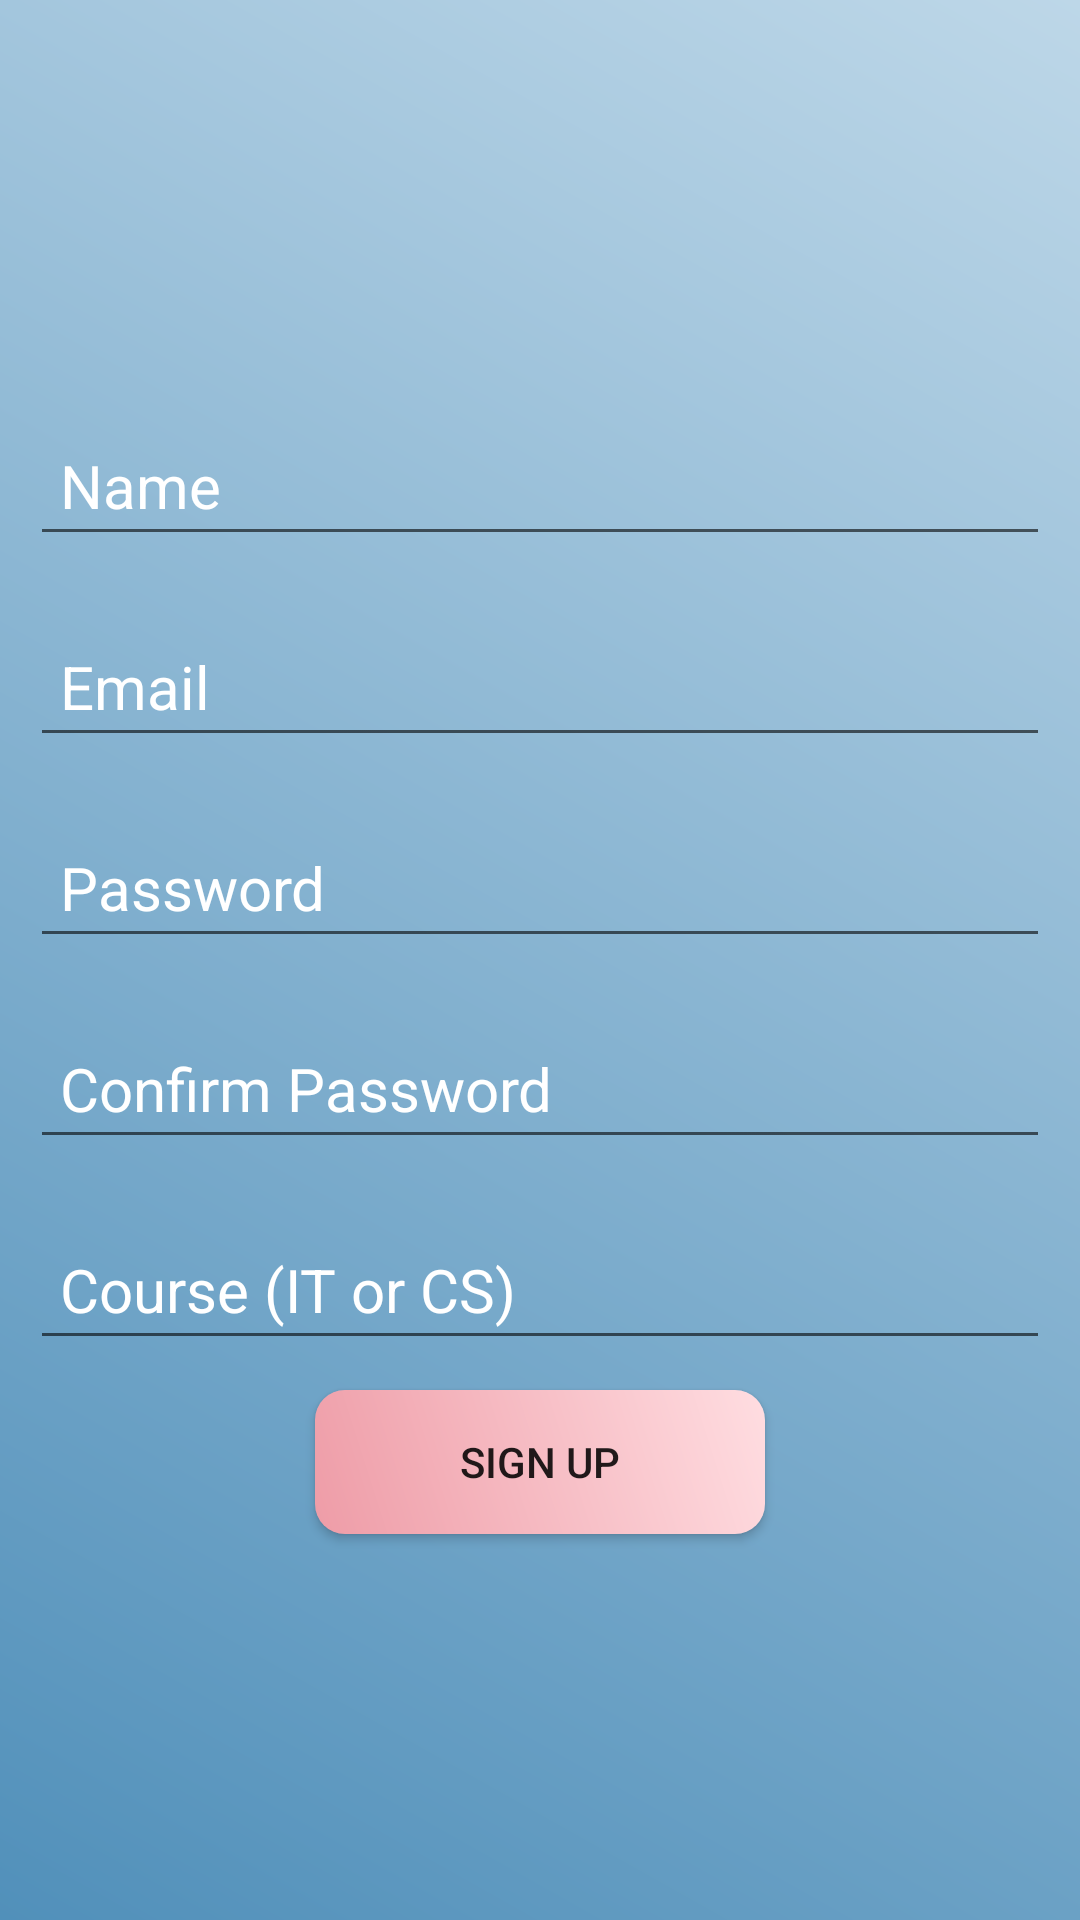

The Android layout XML behind this screen, and the referenced resources:
<!-- AndroidManifest.xml: application theme Theme.ClassApplication -->
<!-- res/layout/activity_sign_up.xml -->
<?xml version="1.0" encoding="utf-8"?>
<LinearLayout xmlns:android="http://schemas.android.com/apk/res/android"
    xmlns:app="http://schemas.android.com/apk/res-auto"
    xmlns:tools="http://schemas.android.com/tools"
    android:orientation="vertical"
    android:layout_gravity="center"
    android:gravity="center"
    android:layout_width="match_parent"
    android:layout_height="match_parent"
    android:background="@drawable/homepage"
    tools:context=".SignIn.loginActivity">
    <EditText
        android:layout_width="match_parent"
        android:layout_height="wrap_content"
        android:textSize="20sp"
        android:textColor="@color/white"
        android:layout_margin="10dp"
        android:textColorHint="@color/white"
        android:hint="Name"
        android:padding="10dp"
        android:id="@+id/userName"/>
    <EditText
        android:layout_width="match_parent"
        android:layout_height="wrap_content"
        android:textSize="20sp"
        android:layout_margin="10dp"
        android:textColorHint="@color/white"
        android:hint="Email"
        android:padding="10dp"
        android:textColor="@color/white"
        android:id="@+id/emailSignUp"/>
    <EditText
        android:layout_width="match_parent"
        android:layout_height="wrap_content"
        android:textSize="20sp"
        android:layout_margin="10dp"
        android:textColorHint="@color/white"
        android:hint="Password"
        android:inputType="textPassword"
        android:textColor="@color/white"
        android:padding="10dp"
        android:id="@+id/passSignUp"/>
    <EditText
        android:layout_width="match_parent"
        android:layout_height="wrap_content"
        android:textSize="20sp"
        android:layout_margin="10dp"
        android:textColorHint="@color/white"
        android:inputType="textPassword"
        android:hint="Confirm Password"
        android:textColor="@color/white"
        android:padding="10dp"
        android:id="@+id/confirmPassword"/>
    <EditText
        android:layout_width="match_parent"
        android:layout_height="wrap_content"
        android:textSize="20sp"
        android:layout_margin="10dp"
        android:textColorHint="@color/white"
        android:textColor="@color/white"
        android:hint="Course (IT or CS)"
        android:padding="10dp"
        android:id="@+id/course"/>
    <androidx.appcompat.widget.AppCompatButton
        android:layout_width="150dp"
        android:layout_height="wrap_content"
        android:text="Sign up"
        android:background="@drawable/buttons"
        android:id="@+id/signupButton"/>
</LinearLayout>
<!-- resources referenced by this layout -->
<resources>
  <!-- drawable buttons (drawable) -->
  <?xml version="1.0" encoding="utf-8"?>
  <shape xmlns:android="http://schemas.android.com/apk/res/android">
  
      <gradient android:angle="45"
          android:startColor="#EE9CA7"
          android:endColor="#FFDDE1"/>
      <corners android:topLeftRadius="10dp"
          android:topRightRadius="10dp"
          android:bottomLeftRadius="10dp"
          android:bottomRightRadius="10dp"/>
  </shape>
  <!-- drawable homepage (drawable) -->
  <?xml version="1.0" encoding="utf-8"?>
  <shape xmlns:android="http://schemas.android.com/apk/res/android">
      <gradient
          android:angle="45"
          android:startColor="#5190BA"
          android:endColor="#BDD7E8"
          />
  </shape>
  <style name="Theme.ClassApplication" parent="Theme.MaterialComponents.DayNight.DarkActionBar">
          
          <item name="colorPrimary">@color/purple_500</item>
          <item name="colorPrimaryVariant">@color/purple_700</item>
          <item name="colorOnPrimary">@color/white</item>
          
          <item name="colorSecondary">@color/teal_200</item>
          <item name="colorSecondaryVariant">@color/teal_700</item>
          <item name="colorOnSecondary">@color/black</item>
          
          <item name="android:statusBarColor" tools:targetApi="l">?attr/colorPrimaryVariant</item>
          
      </style>
  <!-- not gathered from this repository: default colours our renderer supplied (Android Studio template values) -->
  <color name="purple_500">#FF6200EE</color>
  <color name="purple_700">#FF3700B3</color>
  <color name="teal_200">#FF03DAC5</color>
  <color name="teal_700">#FF018786</color>
  <color name="black">#FF000000</color>
  <color name="white">#FFFFFFFF</color>
</resources>
